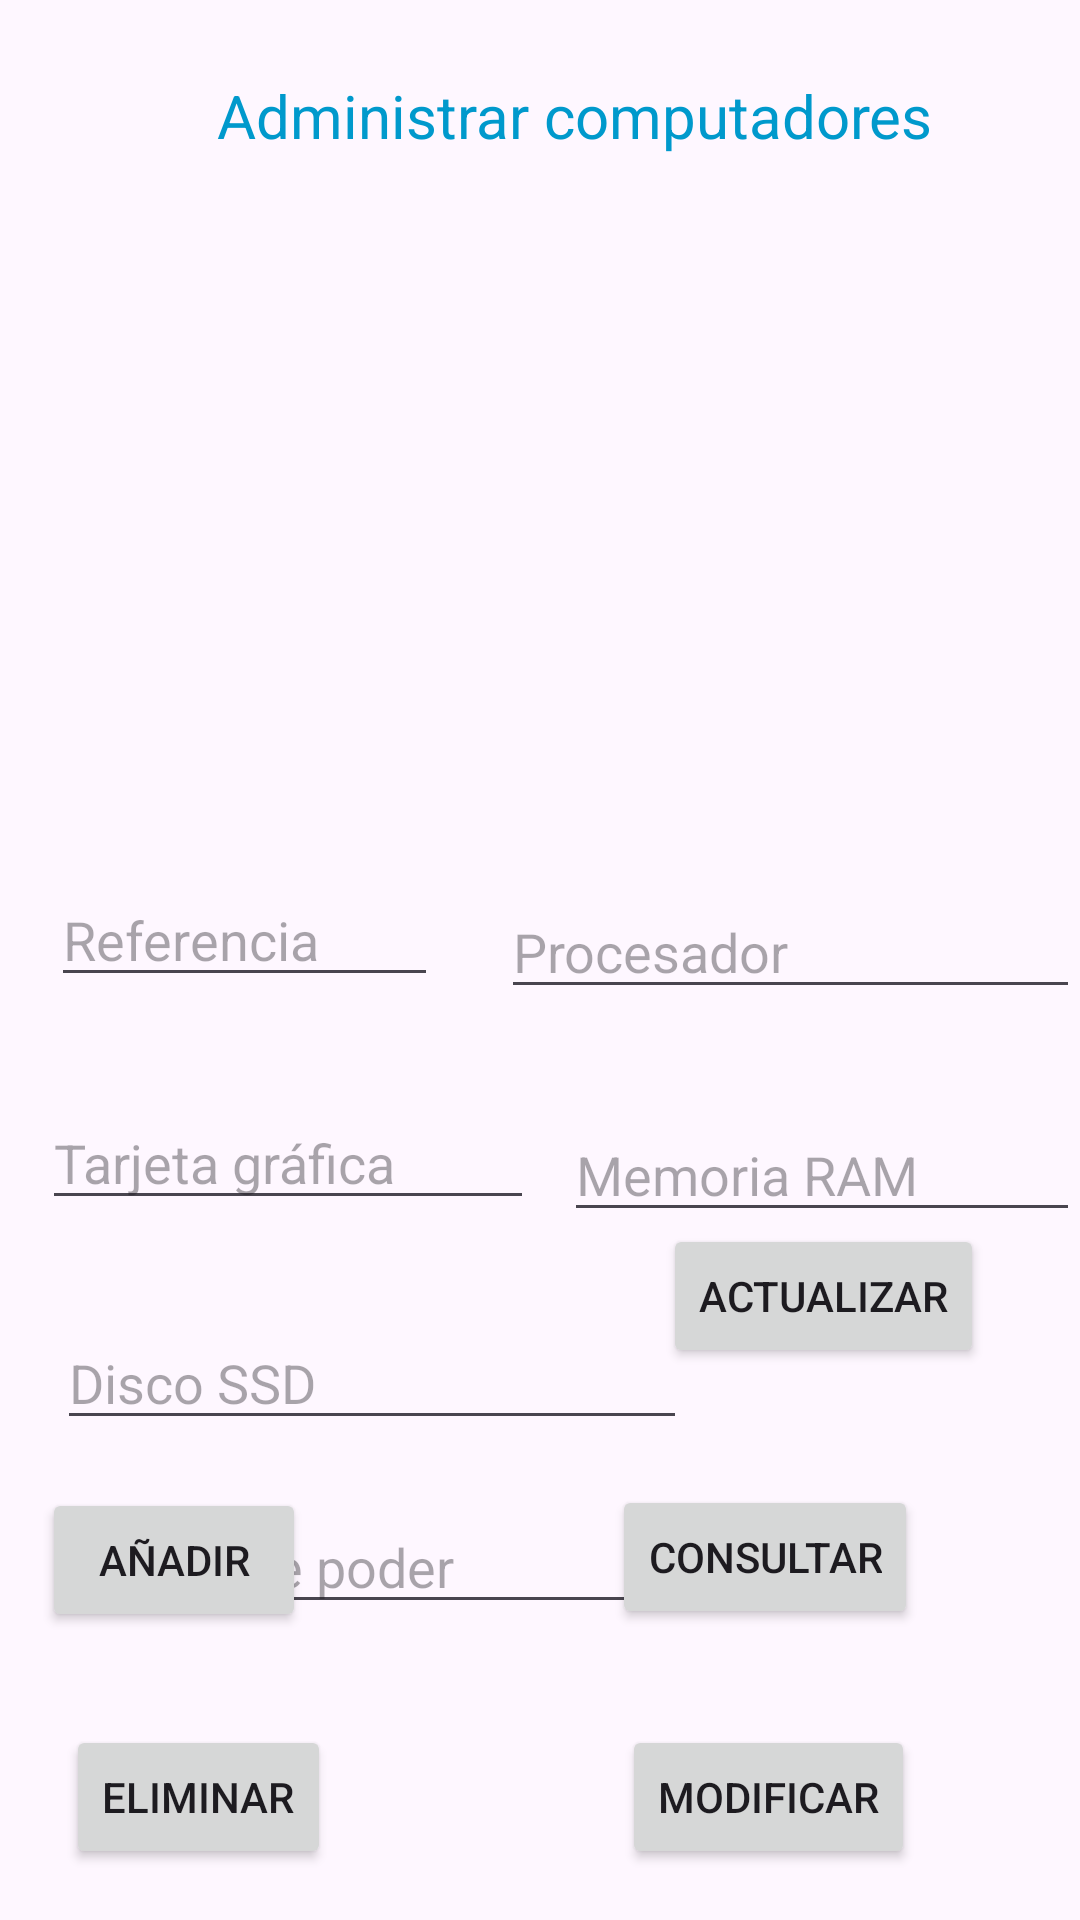

Android layout source for this screen:
<!-- AndroidManifest.xml: application theme Theme.Php2 -->
<!-- res/layout/activity_manage.xml -->
<?xml version="1.0" encoding="utf-8"?>
<RelativeLayout xmlns:android="http://schemas.android.com/apk/res/android"
    xmlns:app="http://schemas.android.com/apk/res-auto"
    xmlns:tools="http://schemas.android.com/tools"
    android:layout_width="match_parent"
    android:layout_height="match_parent">

    <TextView
        android:id="@+id/textView"
        android:layout_width="366dp"
        android:layout_height="wrap_content"
        android:layout_alignParentStart="true"
        android:layout_alignParentTop="true"
        android:layout_marginStart="23dp"
        android:layout_marginTop="25dp"
        android:text="Administrar computadores"
        android:textAlignment="center"
        android:textColor="@android:color/holo_blue_dark"
        android:textSize="20sp" />

    <ListView
        android:id="@+id/listPC"
        android:layout_width="365dp"
        android:layout_height="196dp"
        android:layout_below="@+id/textView"
        android:layout_alignParentEnd="true"
        android:layout_marginTop="16dp"
        android:layout_marginEnd="30dp" />

    <EditText
        android:id="@+id/txtRef"
        android:layout_width="129dp"
        android:layout_height="wrap_content"
        android:layout_below="@+id/listPC"
        android:layout_alignParentStart="true"
        android:layout_marginStart="17dp"
        android:layout_marginTop="27dp"
        android:ems="10"
        android:hint="Referencia"
        android:inputType="number" />

    <EditText
        android:id="@+id/txtCpu"
        android:layout_width="wrap_content"
        android:layout_height="wrap_content"
        android:layout_below="@+id/listPC"
        android:layout_marginStart="21dp"
        android:layout_marginTop="31dp"
        android:layout_toEndOf="@+id/txtRef"
        android:ems="10"
        android:hint="Procesador"
        android:inputType="text" />

    <EditText
        android:id="@+id/txtGpu"
        android:layout_width="164dp"
        android:layout_height="wrap_content"
        android:layout_below="@+id/txtRef"
        android:layout_alignParentStart="true"
        android:layout_marginStart="14dp"
        android:layout_marginTop="33dp"
        android:ems="10"
        android:hint="Tarjeta gráfica"
        android:inputType="text" />

    <EditText
        android:id="@+id/txtRam"
        android:layout_width="wrap_content"
        android:layout_height="wrap_content"
        android:layout_below="@+id/txtCpu"
        android:layout_marginStart="10dp"
        android:layout_marginTop="33dp"
        android:layout_toEndOf="@+id/txtGpu"
        android:ems="10"
        android:hint="Memoria RAM"
        android:inputType="text" />

    <EditText
        android:id="@+id/txtSsd"
        android:layout_width="wrap_content"
        android:layout_height="wrap_content"
        android:layout_below="@+id/txtGpu"
        android:layout_alignParentStart="true"
        android:layout_marginStart="19dp"
        android:layout_marginTop="32dp"
        android:ems="10"
        android:hint="Disco SSD"
        android:inputType="text" />

    <EditText
        android:id="@+id/txtPsu"
        android:layout_width="wrap_content"
        android:layout_height="wrap_content"
        android:layout_below="@+id/txtSsd"
        android:layout_alignParentStart="true"
        android:layout_marginStart="18dp"
        android:layout_marginTop="20dp"
        android:ems="10"
        android:hint="Fuente de poder"
        android:inputType="text" />

    <Button
        android:id="@+id/btnAdd"
        android:layout_width="wrap_content"
        android:layout_height="wrap_content"
        android:layout_above="@+id/btnDelete"
        android:layout_marginEnd="102dp"
        android:layout_marginBottom="31dp"
        android:layout_toStartOf="@+id/btnFind"
        android:text="Añadir" />

    <Button
        android:id="@+id/btnRefresh"
        android:layout_width="wrap_content"
        android:layout_height="wrap_content"
        android:layout_above="@+id/btnFind"
        android:layout_alignParentEnd="true"
        android:layout_marginEnd="32dp"
        android:layout_marginBottom="39dp"
        android:text="Actualizar" />

    <Button
        android:id="@+id/btnDelete"
        android:layout_width="wrap_content"
        android:layout_height="wrap_content"
        android:layout_alignParentBottom="true"
        android:layout_marginEnd="97dp"
        android:layout_marginBottom="17dp"
        android:layout_toStartOf="@+id/btnUpdate"
        android:text="Eliminar" />
    <Button
        android:id="@+id/btnFind"
        android:layout_width="wrap_content"
        android:layout_height="wrap_content"
        android:layout_above="@+id/btnUpdate"
        android:layout_alignParentEnd="true"
        android:layout_marginEnd="54dp"
        android:layout_marginBottom="32dp"
        android:text="Consultar" />
    <Button
        android:id="@+id/btnUpdate"
        android:layout_width="wrap_content"
        android:layout_height="wrap_content"
        android:layout_alignParentEnd="true"
        android:layout_alignParentBottom="true"
        android:layout_marginEnd="55dp"
        android:layout_marginBottom="17dp"
        android:text="Modificar" />

</RelativeLayout>
<!-- resources referenced by this layout -->
<resources>
  <style name="Theme.Php2" parent="Base.Theme.Php2" />
  <style name="Base.Theme.Php2" parent="Theme.Material3.DayNight.NoActionBar">
          
          
      </style>
</resources>
